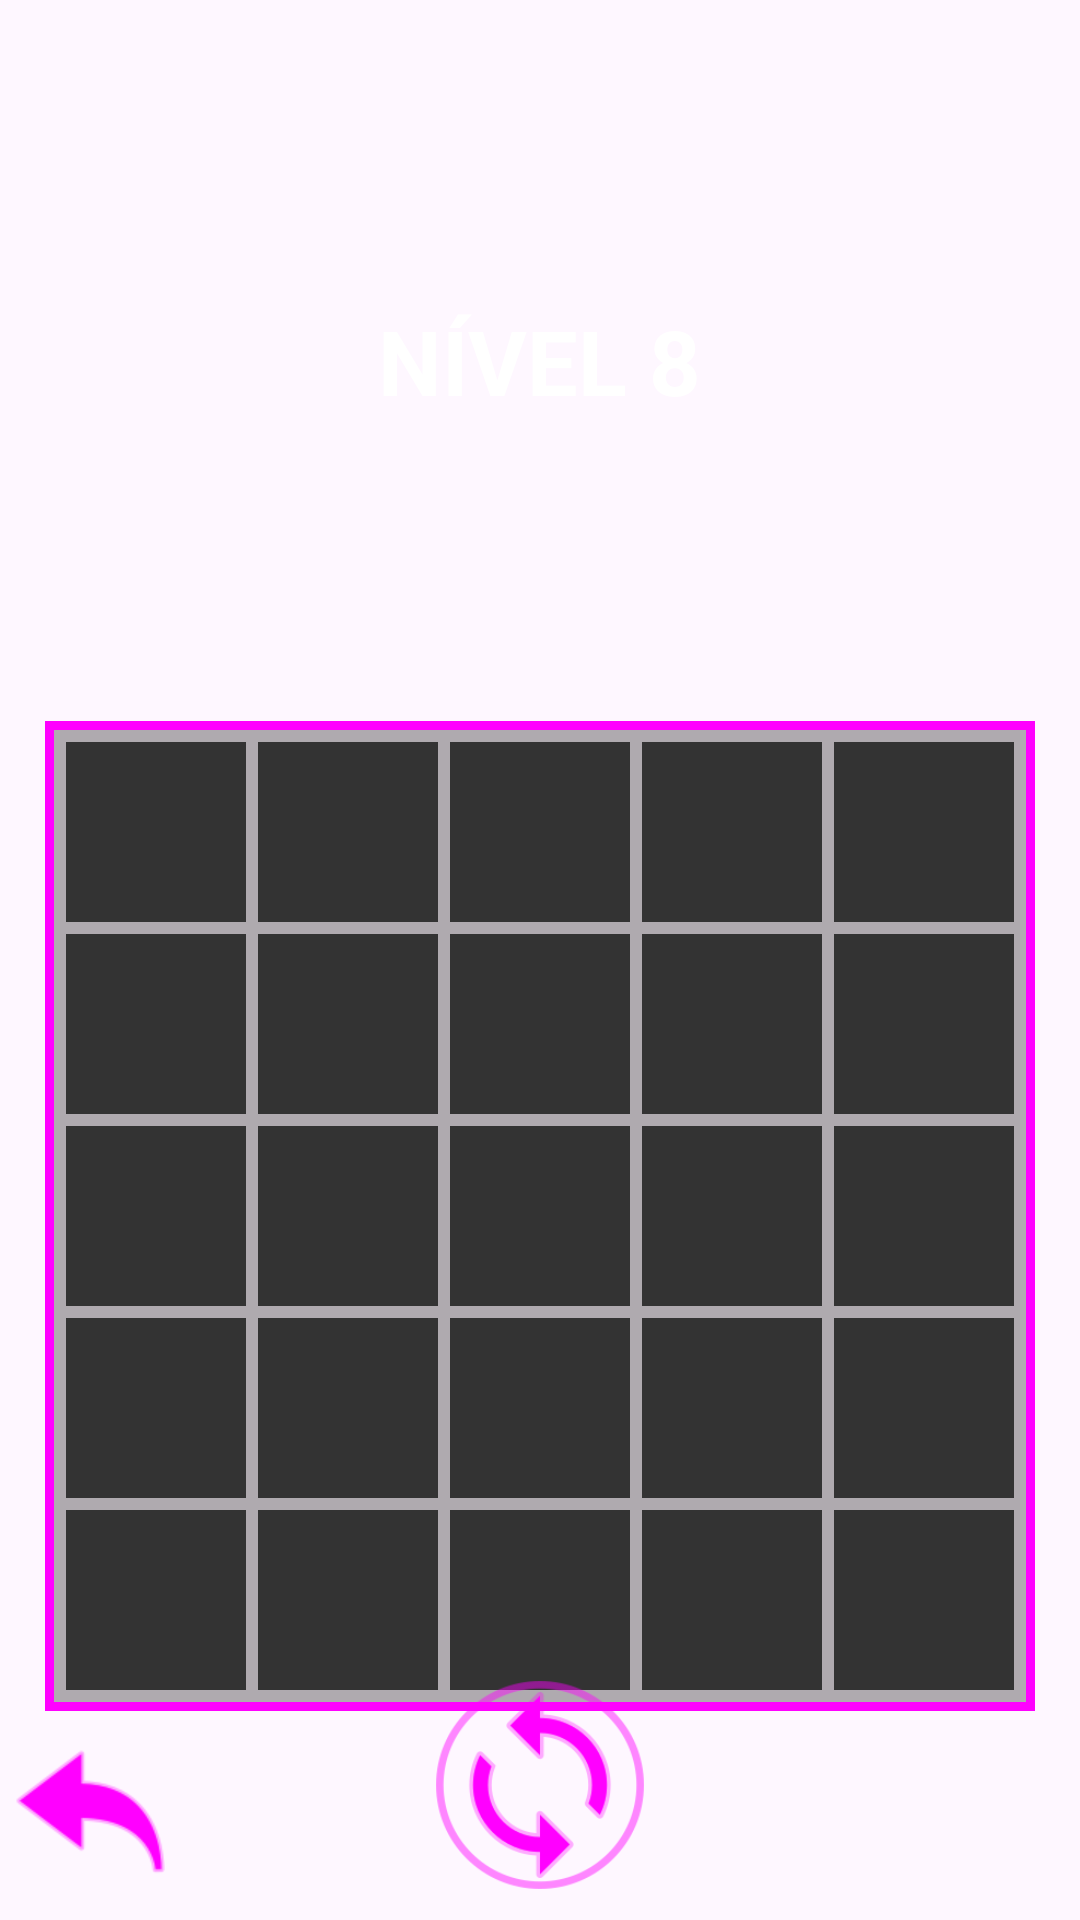

Layout XML and referenced resources for this Android screen:
<!-- AndroidManifest.xml: application theme Theme.FlowCopy -->
<!-- res/layout/activity_eighth_game.xml -->
<?xml version="1.0" encoding="utf-8"?>
<RelativeLayout xmlns:android="http://schemas.android.com/apk/res/android"
    xmlns:app="http://schemas.android.com/apk/res-auto"
    xmlns:tools="http://schemas.android.com/tools"
    android:layout_width="match_parent"
    android:layout_height="match_parent"
    android:background="@drawable/background"
    tools:context=".play.games.EighthGameActivity">

    <TextView
        android:id="@+id/textView"
        android:layout_width="wrap_content"
        android:layout_height="wrap_content"
        android:layout_alignParentTop="true"
        android:layout_centerHorizontal="true"
        android:layout_marginTop="100dp"
        android:textSize="30sp"
        android:textColor="@color/white"
        android:textStyle="bold"
        android:textAllCaps="true"
        android:text="Nível 8"/>

    <GridLayout
        android:id="@+id/gridLayout"
        android:layout_width="wrap_content"
        android:layout_height="wrap_content"
        android:layout_below="@+id/textView"
        android:layout_marginTop="100dp"
        android:layout_centerVertical="true"
        android:layout_centerHorizontal="true"
        android:columnCount="5"
        android:gravity="center"
        android:rowCount="5"
        android:background="@drawable/button_background"
        android:padding="5dp">


        <View
            android:id="@+id/view1"
            android:layout_width="60dp"
            android:layout_height="60dp"
            android:layout_margin="2dp"
            android:background="#333333" />

        <View
            android:id="@+id/view2"
            android:layout_width="60dp"
            android:layout_height="60dp"
            android:layout_margin="2dp"
            android:background="#333333" />

        <View
            android:id="@+id/view3"
            android:layout_width="60dp"
            android:layout_height="60dp"
            android:layout_margin="2dp"
            android:background="#333333" />

        <View
            android:id="@+id/view4"
            android:layout_width="60dp"
            android:layout_height="60dp"
            android:layout_margin="2dp"
            android:background="#333333" />

        <View
            android:id="@+id/view5"
            android:layout_width="60dp"
            android:layout_height="60dp"
            android:layout_margin="2dp"
            android:background="#333333" />

        <View
            android:id="@+id/view6"
            android:layout_width="60dp"
            android:layout_height="60dp"
            android:layout_margin="2dp"
            android:background="#333333" />

        <View
            android:id="@+id/view7"
            android:layout_width="60dp"
            android:layout_height="60dp"
            android:layout_margin="2dp"
            android:background="#333333" />

        <View
            android:id="@+id/view8"
            android:layout_width="60dp"
            android:layout_height="60dp"
            android:layout_margin="2dp"
            android:background="#333333" />

        <View
            android:id="@+id/view9"
            android:layout_width="60dp"
            android:layout_height="60dp"
            android:layout_margin="2dp"
            android:background="#333333" />

        <View
            android:id="@+id/view10"
            android:layout_width="60dp"
            android:layout_height="60dp"
            android:layout_margin="2dp"
            android:background="#333333" />

        <View
            android:id="@+id/view11"
            android:layout_width="60dp"
            android:layout_height="60dp"
            android:layout_margin="2dp"
            android:background="#333333" />

        <View
            android:id="@+id/view12"
            android:layout_width="60dp"
            android:layout_height="60dp"
            android:layout_margin="2dp"
            android:background="#333333" />

        <View
            android:id="@+id/view13"
            android:layout_width="60dp"
            android:layout_height="60dp"
            android:layout_margin="2dp"
            android:background="#333333" />

        <View
            android:id="@+id/view14"
            android:layout_width="60dp"
            android:layout_height="60dp"
            android:layout_margin="2dp"
            android:background="#333333" />

        <View
            android:id="@+id/view15"
            android:layout_width="60dp"
            android:layout_height="60dp"
            android:layout_margin="2dp"
            android:background="#333333" />

        <View
            android:id="@+id/view16"
            android:layout_width="60dp"
            android:layout_height="60dp"
            android:layout_margin="2dp"
            android:background="#333333" />

        <View
            android:id="@+id/view17"
            android:layout_width="60dp"
            android:layout_height="60dp"
            android:layout_margin="2dp"
            android:background="#333333" />

        <View
            android:id="@+id/view18"
            android:layout_width="60dp"
            android:layout_height="60dp"
            android:layout_margin="2dp"
            android:background="#333333" />

        <View
            android:id="@+id/view19"
            android:layout_width="60dp"
            android:layout_height="60dp"
            android:layout_margin="2dp"
            android:background="#333333" />

        <View
            android:id="@+id/view20"
            android:layout_width="60dp"
            android:layout_height="60dp"
            android:layout_margin="2dp"
            android:background="#333333" />

        <View
            android:id="@+id/view21"
            android:layout_width="60dp"
            android:layout_height="60dp"
            android:layout_margin="2dp"
            android:background="#333333" />

        <View
            android:id="@+id/view22"
            android:layout_width="60dp"
            android:layout_height="60dp"
            android:layout_margin="2dp"
            android:background="#333333" />

        <View
            android:id="@+id/view23"
            android:layout_width="60dp"
            android:layout_height="60dp"
            android:layout_margin="2dp"
            android:background="#333333" />

        <View
            android:id="@+id/view24"
            android:layout_width="60dp"
            android:layout_height="60dp"
            android:layout_margin="2dp"
            android:background="#333333" />

        <View
            android:id="@+id/view25"
            android:layout_width="60dp"
            android:layout_height="60dp"
            android:layout_margin="2dp"
            android:background="#333333" />

    </GridLayout>

    <ImageView
        android:id="@+id/backView"
        android:layout_width="50dp"
        android:layout_height="50dp"
        android:background="@drawable/back_icon"
        android:layout_alignParentStart="true"
        android:layout_alignParentBottom="true"
        android:layout_marginBottom="10dp"
        android:layout_marginStart="5dp"
        android:clickable="true"
        android:focusable="true"
        android:contentDescription="Come Back Button" />

    <ImageView
        android:id="@+id/resetView"
        android:layout_width="70dp"
        android:layout_height="70dp"
        android:background="@drawable/reset_icon"
        android:layout_centerHorizontal="true"
        android:layout_alignParentBottom="true"
        android:layout_marginBottom="10dp"
        android:clickable="true"
        android:focusable="true" />

    <LinearLayout
        android:id="@+id/popUp"
        android:layout_width="wrap_content"
        android:layout_height="wrap_content"
        android:orientation="vertical"
        android:gravity="center"
        android:padding="15dp"
        android:background="@drawable/pop_up_background"
        android:visibility="invisible"
        android:layout_centerInParent="true">

        <TextView
            android:layout_width="wrap_content"
            android:layout_height="wrap_content"
            android:text="Parabéns!\nVocê concluiu o nível 8"
            android:textAlignment="center"
            android:textColor="@color/white"
            android:textSize="25sp"
            android:textStyle="bold"
            android:padding="10dp"/>

        <TextView
            android:id="@+id/nextGame"
            android:layout_width="wrap_content"
            android:layout_height="wrap_content"
            android:text="Próximo Nível"
            style="@style/LoginButtonStyle"/>

        <TextView
            android:id="@+id/backPopUp"
            android:layout_width="wrap_content"
            android:layout_height="wrap_content"
            android:text="Voltar ao Menu"
            style="@style/LoginButtonStyle"/>

    </LinearLayout>

</RelativeLayout>
<!-- resources referenced by this layout -->
<resources>
  <!-- drawable back_icon: png bitmap (drawable, 1893 bytes) -->
  <!-- drawable button_background (drawable) -->
  <?xml version="1.0" encoding="utf-8"?>
  <shape xmlns:android="http://schemas.android.com/apk/res/android">
      <solid android:color="#50000000" /> 
      <stroke
          android:width="3dp"
          android:color="#FF00FF" />
  
  </shape>
  <!-- drawable pop_up_background (drawable) -->
  <?xml version="1.0" encoding="utf-8"?>
  <shape xmlns:android="http://schemas.android.com/apk/res/android">
      <solid android:color="#000000" /> 
      <stroke
          android:width="3dp"
          android:color="#FF00FF" />
  </shape>
  <!-- drawable reset_icon: png bitmap (drawable, 7319 bytes) -->
  <style name="LoginButtonStyle">
          <item name="android:layout_width">wrap_content</item>
          <item name="android:layout_height">wrap_content</item>
          <item name="android:textSize">30sp</item>
          <item name="android:padding">15dp</item>
          <item name="android:background">@drawable/button_login_background</item>
          <item name="android:textColor">#FFFFFF</item>
          <item name="android:layout_marginTop">20dp</item>
      </style>
  <style name="Theme.FlowCopy" parent="Base.Theme.FlowCopy" />
  <!-- drawable button_login_background (drawable) -->
  <?xml version="1.0" encoding="utf-8"?>
  <shape xmlns:android="http://schemas.android.com/apk/res/android">
      <solid android:color="#50000000" /> 
      <stroke
          android:width="3dp"
          android:color="#FF00FF" />
      <corners android:radius="10dp"/>
  </shape>
  <style name="Base.Theme.FlowCopy" parent="Theme.Material3.DayNight.NoActionBar">
          
          
      </style>
  <!-- not gathered from this repository: default colours our renderer supplied (Android Studio template values) -->
  <color name="white">#FFFFFFFF</color>
</resources>
